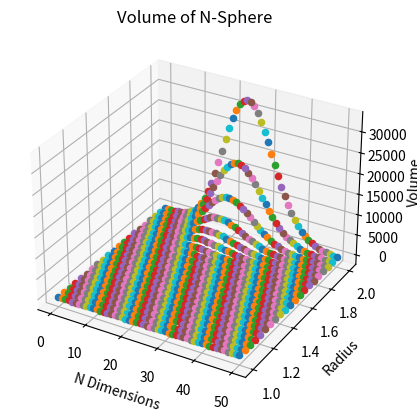

This chart was generated by the following Python code:
#8/23/23
#MGG
#practice with linux enviorment 
#warm up project- n sphere calculate the volume
#creates 3d scatter plot of volume vs (n,R)


import os
from math import pi, gamma
import matplotlib.pyplot as plt
import numpy as np


#dimensions n(+1)and max volume
N= 51
mvol= 2

#setting up plot 
fig = plt.figure()
ax = fig.add_subplot(projection='3d')


#calculations
for n in range(N): 
    x= (pi **(n/2))/ (gamma(n/2+1))
    for r in np.arange(1,2.05, 0.05):
        V= x* r**n
        ax.scatter3D(n, r, V)


# plot style
ax.set_title('Volume of N-Sphere')
ax.set_xlabel('N Dimensions')
ax.set_ylabel('Radius')
ax.set_zlabel('Volume')
plt.savefig("3dnsphere_volume_py.pdf", format="pdf")
plt.show()
    
           











